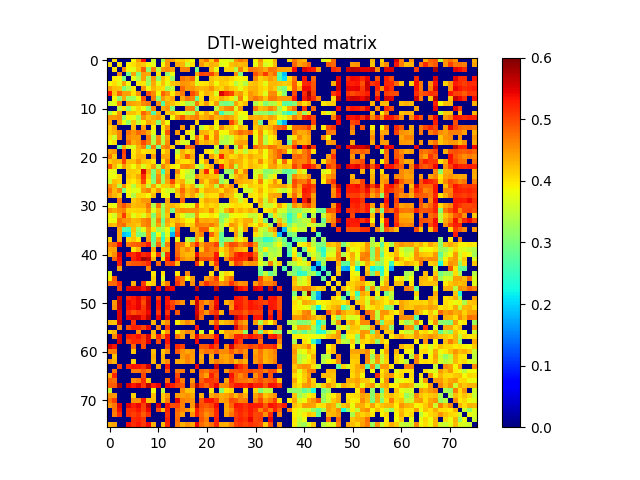

Values plotted in this chart, from the file beside it:
0.000000000000000000e+00, 4.034573657335920882e-01, 0.000000000000000000e+00, 0.000000000000000000e+00, 0.000000000000000000e+00, 3.879361307326085195e-01, 4.459101094571006896e-01, 5.347372629079818473e-01, 0.000000000000000000e+00, 3.607936288610905096e-01, 0.000000000000000000e+00, 3.305397906091123161e-01, 4.482497675457675079e-01, 4.424063563346862793e-01, 4.137729005614433908e-01, 4.168988298371049117e-01, 4.011246763841160856e-01, 3.845625630190859789e-01, 0.000000000000000000e+00, 4.393488307353586864e-01, 4.709242827084461069e-01, 4.138790308553159103e-01, 4.905924012024596159e-01, 3.803729908540097737e-01
4.034573657335920882e-01, 0.000000000000000000e+00, 4.022705595750827867e-01, 0.000000000000000000e+00, 3.915372881321734222e-01, 4.051544093225865062e-01, 4.260728660376293941e-01, 4.186016066788056933e-01, 3.883325778678777818e-01, 3.731815768110817166e-01, 0.000000000000000000e+00, 3.855728700379181806e-01, 4.456495835887063217e-01, 0.000000000000000000e+00, 4.396082385103681212e-01, 4.295127076414511080e-01, 3.599364434504607746e-01, 4.037890478054563248e-01, 0.000000000000000000e+00, 4.482001672632152101e-01, 4.169630138507354200e-01, 4.314642024413458121e-01, 4.287149002470191927e-01, 3.730705909207622795e-01
0.000000000000000000e+00, 4.022705595750827867e-01, 0.000000000000000000e+00, 4.555389473241823750e-01, 3.873177452607314830e-01, 3.727185072754313766e-01, 4.206251739889906860e-01, 4.836023345439782739e-01, 3.120488668894004780e-01, 4.642164059162445233e-01, 3.467943716364630946e-01, 4.462476125662088178e-01, 4.563312284745764114e-01, 4.442651854477520090e-01, 0.000000000000000000e+00, 4.629037442497390131e-01, 4.634850439239476816e-01, 0.000000000000000000e+00, 2.947284828426963155e-01, 0.000000000000000000e+00, 0.000000000000000000e+00, 4.267154193174568788e-01, 3.769217329800048089e-01, 0.000000000000000000e+00
0.000000000000000000e+00, 0.000000000000000000e+00, 4.555389473241823750e-01, 0.000000000000000000e+00, 2.934617990142031063e-01, 4.414812972105373046e-01, 3.014737054242285774e-01, 4.443600388837509740e-01, 4.359446407661782819e-01, 0.000000000000000000e+00, 3.992342334521701841e-01, 0.000000000000000000e+00, 3.153396145965334796e-01, 3.774284424911226177e-01, 0.000000000000000000e+00, 0.000000000000000000e+00, 0.000000000000000000e+00, 0.000000000000000000e+00, 4.344774231725759273e-01, 5.056895017623901367e-01, 4.951278862547279225e-01, 5.023627634239887785e-01, 4.485621342686070823e-01, 0.000000000000000000e+00
0.000000000000000000e+00, 3.915372881321734222e-01, 3.873177452607314830e-01, 2.934617990142031063e-01, 0.000000000000000000e+00, 3.784192955685813931e-01, 3.360700630981118264e-01, 4.430516335327215893e-01, 3.257783794336590044e-01, 4.485007667914681084e-01, 3.136524154898672756e-01, 4.237573967618464832e-01, 3.903727601765699107e-01, 3.195944845096242992e-01, 0.000000000000000000e+00, 4.729917997320614020e-01, 4.582686044475127174e-01, 4.825611648523254193e-01, 3.651032426371151884e-01, 0.000000000000000000e+00, 0.000000000000000000e+00, 4.219511614831161217e-01, 4.122411629820441070e-01, 4.153719530907357127e-01
3.879361307326085195e-01, 4.051544093225865062e-01, 3.727185072754313766e-01, 4.414812972105373046e-01, 3.784192955685813931e-01, 0.000000000000000000e+00, 3.961826089343665758e-01, 4.005282158300668138e-01, 3.237526803776079043e-01, 4.390350514175164198e-01, 3.745477857039279934e-01, 4.222243779582032230e-01, 3.762395429292940130e-01, 4.196982652587679108e-01, 4.271849518752506847e-01, 4.522266716529029784e-01, 4.464918935494210928e-01, 4.346453343026924210e-01, 3.699869094780102174e-01, 3.978453392454032733e-01, 4.008291325424044871e-01, 4.224190879765674089e-01, 3.834477080870026255e-01, 4.155168735724653062e-01
4.459101094571006896e-01, 4.260728660376293941e-01, 4.206251739889906860e-01, 3.014737054242285774e-01, 3.360700630981118264e-01, 3.961826089343665758e-01, 0.000000000000000000e+00, 4.514532125610790092e-01, 3.811063039541954245e-01, 4.301471989657130179e-01, 4.088852590136595744e-01, 4.045965502927911794e-01, 3.258536535320679106e-01, 3.508306704171776924e-01, 0.000000000000000000e+00, 4.781662506015620928e-01, 4.461912474043224219e-01, 4.522103999585542766e-01, 4.346160644341576784e-01, 4.287094059821098813e-01, 4.328650831187375037e-01, 4.526041159464965213e-01, 4.214603516300476915e-01, 4.098888053383937247e-01
5.347372629079818473e-01, 4.186016066788056933e-01, 4.836023345439782739e-01, 4.443600388837509740e-01, 4.430516335327215893e-01, 4.005282158300668138e-01, 4.514532125610790092e-01, 0.000000000000000000e+00, 4.923572633694611178e-01, 4.585903392247939192e-01, 3.835696370792929799e-01, 4.823314367213266118e-01, 4.540311457462937184e-01, 3.929722301020138753e-01, 4.441946689939048065e-01, 4.666147682623802972e-01, 0.000000000000000000e+00, 4.980438946080444906e-01, 4.649746495467316221e-01, 3.997388911277058865e-01, 4.297808397604456210e-01, 4.235941084545074009e-01, 3.665315080697416072e-01, 5.527699653048553374e-01
0.000000000000000000e+00, 3.883325778678777818e-01, 3.120488668894004780e-01, 4.359446407661782819e-01, 3.257783794336590044e-01, 3.237526803776079043e-01, 3.811063039541954245e-01, 4.923572633694611178e-01, 0.000000000000000000e+00, 4.682218584631179237e-01, 3.082039713647385937e-01, 4.460165684224596805e-01, 4.217827682541446799e-01, 4.393286497825423242e-01, 0.000000000000000000e+00, 4.374417854771163738e-01, 4.677328995298212777e-01, 4.618750216637940165e-01, 2.858183474063434870e-01, 4.037328353878416043e-01, 0.000000000000000000e+00, 4.159272769393480007e-01, 4.066186461226727888e-01, 4.379966456622308990e-01
3.607936288610905096e-01, 3.731815768110817166e-01, 4.642164059162445233e-01, 0.000000000000000000e+00, 4.485007667914681084e-01, 4.390350514175164198e-01, 4.301471989657130179e-01, 4.585903392247939192e-01, 4.682218584631179237e-01, 0.000000000000000000e+00, 4.577735100578111949e-01, 2.675408935747918826e-01, 4.362770218903159747e-01, 4.237754739005111793e-01, 3.980075651906770928e-01, 3.748473499260994157e-01, 3.347719567015517983e-01, 3.420608600350150130e-01, 4.675026382305206840e-01, 4.089522524606993836e-01, 4.471258540712647056e-01, 3.970643968770065091e-01, 4.462075787157773754e-01, 3.044098882408051154e-01
0.000000000000000000e+00, 0.000000000000000000e+00, 3.467943716364630946e-01, 3.992342334521701841e-01, 3.136524154898672756e-01, 3.745477857039279934e-01, 4.088852590136595744e-01, 3.835696370792929799e-01, 3.082039713647385937e-01, 4.577735100578111949e-01, 0.000000000000000000e+00, 4.348757380925076244e-01, 4.496449444960490260e-01, 3.071134726829820027e-01, 0.000000000000000000e+00, 0.000000000000000000e+00, 4.592993349608265885e-01, 4.648383236260043017e-01, 2.970570285358278273e-01, 0.000000000000000000e+00, 0.000000000000000000e+00, 0.000000000000000000e+00, 3.466989590748705274e-01, 4.335145990653627157e-01
3.305397906091123161e-01, 3.855728700379181806e-01, 4.462476125662088178e-01, 0.000000000000000000e+00, 4.237573967618464832e-01, 4.222243779582032230e-01, 4.045965502927911794e-01, 4.823314367213266118e-01, 4.460165684224596805e-01, 2.675408935747918826e-01, 4.348757380925076244e-01, 0.000000000000000000e+00, 4.162292452363091089e-01, 4.346847270484475723e-01, 4.018903146363553835e-01, 3.795714902579527261e-01, 3.460995462527177158e-01, 3.437427967773789006e-01, 4.534126940203561107e-01, 3.993980011993000789e-01, 4.404318463474418133e-01, 3.994061762220091905e-01, 4.602717932834510806e-01, 2.546670378409920943e-01
4.482497675457675079e-01, 4.456495835887063217e-01, 4.563312284745764114e-01, 3.153396145965334796e-01, 3.903727601765699107e-01, 3.762395429292940130e-01, 3.258536535320679106e-01, 4.540311457462937184e-01, 4.217827682541446799e-01, 4.362770218903159747e-01, 4.496449444960490260e-01, 4.162292452363091089e-01, 0.000000000000000000e+00, 3.843546043537311996e-01, 4.544252995265556927e-01, 4.900220356557016821e-01, 4.451924754841194987e-01, 4.554206564599179163e-01, 4.679445563557724230e-01, 4.292960700804416829e-01, 4.394164392848187162e-01, 4.599713447267814725e-01, 4.286491401613168883e-01, 4.346083744119683123e-01
4.424063563346862793e-01, 0.000000000000000000e+00, 4.442651854477520090e-01, 3.774284424911226177e-01, 3.195944845096242992e-01, 4.196982652587679108e-01, 3.508306704171776924e-01, 3.929722301020138753e-01, 4.393286497825423242e-01, 4.237754739005111793e-01, 3.071134726829820027e-01, 4.346847270484475723e-01, 3.843546043537311996e-01, 0.000000000000000000e+00, 0.000000000000000000e+00, 0.000000000000000000e+00, 0.000000000000000000e+00, 0.000000000000000000e+00, 4.132790884557374089e-01, 0.000000000000000000e+00, 0.000000000000000000e+00, 0.000000000000000000e+00, 3.971999094830624966e-01, 0.000000000000000000e+00
4.137729005614433908e-01, 4.396082385103681212e-01, 0.000000000000000000e+00, 0.000000000000000000e+00, 0.000000000000000000e+00, 4.271849518752506847e-01, 0.000000000000000000e+00, 4.441946689939048065e-01, 0.000000000000000000e+00, 3.980075651906770928e-01, 0.000000000000000000e+00, 4.018903146363553835e-01, 4.544252995265556927e-01, 0.000000000000000000e+00, 0.000000000000000000e+00, 4.474754211767988932e-01, 0.000000000000000000e+00, 4.156581790235568952e-01, 0.000000000000000000e+00, 3.468609984395475965e-01, 3.909211661435468832e-01, 4.210946577281520775e-01, 3.836129526357435759e-01, 4.573186004233538160e-01
4.168988298371049117e-01, 4.295127076414511080e-01, 4.629037442497390131e-01, 0.000000000000000000e+00, 4.729917997320614020e-01, 4.522266716529029784e-01, 4.781662506015620928e-01, 4.666147682623802972e-01, 4.374417854771163738e-01, 3.748473499260994157e-01, 0.000000000000000000e+00, 3.795714902579527261e-01, 4.900220356557016821e-01, 0.000000000000000000e+00, 4.474754211767988932e-01, 0.000000000000000000e+00, 4.050928759533454770e-01, 3.694504305620502915e-01, 0.000000000000000000e+00, 4.337638812052700965e-01, 4.292399193022621851e-01, 4.009207923204944901e-01, 4.566705214505625277e-01, 3.859196539909302004e-01
4.011246763841160856e-01, 3.599364434504607746e-01, 4.634850439239476816e-01, 0.000000000000000000e+00, 4.582686044475127174e-01, 4.464918935494210928e-01, 4.461912474043224219e-01, 0.000000000000000000e+00, 4.677328995298212777e-01, 3.347719567015517983e-01, 4.592993349608265885e-01, 3.460995462527177158e-01, 4.451924754841194987e-01, 0.000000000000000000e+00, 0.000000000000000000e+00, 4.050928759533454770e-01, 0.000000000000000000e+00, 3.653871860973080810e-01, 4.746663433665134213e-01, 4.047382730586087107e-01, 4.893556176888184117e-01, 3.995101179923377099e-01, 4.619440369081936892e-01, 3.623016615416421171e-01
3.845625630190859789e-01, 4.037890478054563248e-01, 0.000000000000000000e+00, 0.000000000000000000e+00, 4.825611648523254193e-01, 4.346453343026924210e-01, 4.522103999585542766e-01, 4.980438946080444906e-01, 4.618750216637940165e-01, 3.420608600350150130e-01, 4.648383236260043017e-01, 3.437427967773789006e-01, 4.554206564599179163e-01, 0.000000000000000000e+00, 4.156581790235568952e-01, 3.694504305620502915e-01, 3.653871860973080810e-01, 0.000000000000000000e+00, 4.775016319658774155e-01, 4.231632852870155226e-01, 4.375523361363468089e-01, 4.185217577139336842e-01, 4.466618466527336184e-01, 3.390116595613831274e-01
0.000000000000000000e+00, 0.000000000000000000e+00, 2.947284828426963155e-01, 4.344774231725759273e-01, 3.651032426371151884e-01, 3.699869094780102174e-01, 4.346160644341576784e-01, 4.649746495467316221e-01, 2.858183474063434870e-01, 4.675026382305206840e-01, 2.970570285358278273e-01, 4.534126940203561107e-01, 4.679445563557724230e-01, 4.132790884557374089e-01, 0.000000000000000000e+00, 0.000000000000000000e+00, 4.746663433665134213e-01, 4.775016319658774155e-01, 0.000000000000000000e+00, 0.000000000000000000e+00, 0.000000000000000000e+00, 0.000000000000000000e+00, 3.696563188204590733e-01, 0.000000000000000000e+00
4.393488307353586864e-01, 4.482001672632152101e-01, 0.000000000000000000e+00, 5.056895017623901367e-01, 0.000000000000000000e+00, 3.978453392454032733e-01, 4.287094059821098813e-01, 3.997388911277058865e-01, 4.037328353878416043e-01, 4.089522524606993836e-01, 0.000000000000000000e+00, 3.993980011993000789e-01, 4.292960700804416829e-01, 0.000000000000000000e+00, 3.468609984395475965e-01, 4.337638812052700965e-01, 4.047382730586087107e-01, 4.231632852870155226e-01, 0.000000000000000000e+00, 0.000000000000000000e+00, 4.036524693905625960e-01, 3.913235005554345225e-01, 3.305353537430500976e-01, 4.285533044823586768e-01
4.709242827084461069e-01, 4.169630138507354200e-01, 0.000000000000000000e+00, 4.951278862547279225e-01, 0.000000000000000000e+00, 4.008291325424044871e-01, 4.328650831187375037e-01, 4.297808397604456210e-01, 0.000000000000000000e+00, 4.471258540712647056e-01, 0.000000000000000000e+00, 4.404318463474418133e-01, 4.394164392848187162e-01, 0.000000000000000000e+00, 3.909211661435468832e-01, 4.292399193022621851e-01, 4.893556176888184117e-01, 4.375523361363468089e-01, 0.000000000000000000e+00, 4.036524693905625960e-01, 0.000000000000000000e+00, 4.469468689396718930e-01, 4.085755386221632812e-01, 5.215322574308485226e-01
4.138790308553159103e-01, 4.314642024413458121e-01, 4.267154193174568788e-01, 5.023627634239887785e-01, 4.219511614831161217e-01, 4.224190879765674089e-01, 4.526041159464965213e-01, 4.235941084545074009e-01, 4.159272769393480007e-01, 3.970643968770065091e-01, 0.000000000000000000e+00, 3.994061762220091905e-01, 4.599713447267814725e-01, 0.000000000000000000e+00, 4.210946577281520775e-01, 4.009207923204944901e-01, 3.995101179923377099e-01, 4.185217577139336842e-01, 0.000000000000000000e+00, 3.913235005554345225e-01, 4.469468689396718930e-01, 0.000000000000000000e+00, 4.320358141418415010e-01, 4.008679539845746986e-01
4.905924012024596159e-01, 4.287149002470191927e-01, 3.769217329800048089e-01, 4.485621342686070823e-01, 4.122411629820441070e-01, 3.834477080870026255e-01, 4.214603516300476915e-01, 3.665315080697416072e-01, 4.066186461226727888e-01, 4.462075787157773754e-01, 3.466989590748705274e-01, 4.602717932834510806e-01, 4.286491401613168883e-01, 3.971999094830624966e-01, 3.836129526357435759e-01, 4.566705214505625277e-01, 4.619440369081936892e-01, 4.466618466527336184e-01, 3.696563188204590733e-01, 3.305353537430500976e-01, 4.085755386221632812e-01, 4.320358141418415010e-01, 0.000000000000000000e+00, 5.237860821156697932e-01
3.803729908540097737e-01, 3.730705909207622795e-01, 0.000000000000000000e+00, 0.000000000000000000e+00, 4.153719530907357127e-01, 4.155168735724653062e-01, 4.098888053383937247e-01, 5.527699653048553374e-01, 4.379966456622308990e-01, 3.044098882408051154e-01, 4.335145990653627157e-01, 2.546670378409920943e-01, 4.346083744119683123e-01, 0.000000000000000000e+00, 4.573186004233538160e-01, 3.859196539909302004e-01, 3.623016615416421171e-01, 3.390116595613831274e-01, 0.000000000000000000e+00, 4.285533044823586768e-01, 5.215322574308485226e-01, 4.008679539845746986e-01, 5.237860821156697932e-01, 0.000000000000000000e+00
3.785028676904031997e-01, 3.830181517829703841e-01, 4.079141001899012076e-01, 0.000000000000000000e+00, 4.235142057311523933e-01, 4.110046038004588898e-01, 4.377211086348224978e-01, 5.157178511099750340e-01, 4.176766549157635011e-01, 2.928531426281997252e-01, 4.572861660023587738e-01, 3.207689698256929178e-01, 4.507857515010845750e-01, 0.000000000000000000e+00, 4.193212476215297246e-01, 3.874623601604502143e-01, 3.393682592271263232e-01, 3.381970201197886938e-01, 4.505042193459152799e-01, 4.250839385142091142e-01, 4.314622946581558871e-01, 4.221281766091973253e-01, 4.236100658931419849e-01, 3.229214725752203030e-01
3.546978179323562741e-01, 4.234495772676308833e-01, 4.102005592512285026e-01, 0.000000000000000000e+00, 4.081720430329437987e-01, 3.959157284418851064e-01, 4.193529475005903229e-01, 5.010819187972009869e-01, 3.961970363878354884e-01, 3.083762528712499229e-01, 4.643302696740477242e-01, 3.231396520460825816e-01, 4.401900951000128903e-01, 5.008748824538520328e-01, 4.179730629720266877e-01, 4.333450894216487881e-01, 3.574794852623993102e-01, 3.667285004364225776e-01, 0.000000000000000000e+00, 4.457309066670864239e-01, 4.072241619302188753e-01, 4.499894922139304199e-01, 4.598142140532814892e-01, 3.173364839099951928e-01
4.509080874998659949e-01, 4.320933363748161726e-01, 3.400943772797968001e-01, 4.546803971384142939e-01, 3.941831669417680262e-01, 3.402630588000480905e-01, 4.060080218248792727e-01, 4.323125921278939132e-01, 3.518280404956590779e-01, 4.429461215683196951e-01, 3.674654709956268750e-01, 4.147659543996263243e-01, 4.131396189363675253e-01, 4.432369644524644103e-01, 3.849021176104577835e-01, 4.537165546276951122e-01, 4.124115798272223743e-01, 4.325114421654335239e-01, 3.385957131554718225e-01, 3.613126601811030847e-01, 4.139629695686309896e-01, 4.313476553466447094e-01, 3.444040367447657736e-01, 4.652222868540881184e-01
4.731521782083883965e-01, 4.267200970830158924e-01, 4.627597392772260232e-01, 2.982603549824803246e-01, 3.887997371972947147e-01, 3.714759817659966101e-01, 3.738550512840975726e-01, 4.469265412516054137e-01, 4.617341737195289064e-01, 4.056535049366308820e-01, 4.491928322125143258e-01, 3.861428827142129871e-01, 3.655617900337436166e-01, 3.578474076307159857e-01, 4.274254781502340172e-01, 4.785519333190654256e-01, 4.275215909331305242e-01, 4.430370149466277829e-01, 4.689280495686810046e-01, 4.026037568663938249e-01, 4.362768271544115728e-01, 4.301447413258828179e-01, 4.277744937457578778e-01, 4.053666328751132086e-01
4.531937646264854735e-01, 4.310520763307478243e-01, 4.113234959160366189e-01, 0.000000000000000000e+00, 3.923295275705718788e-01, 3.381304809264774058e-01, 4.086105165346997081e-01, 4.051785194391495093e-01, 3.849067982278479017e-01, 4.277092591661357246e-01, 0.000000000000000000e+00, 3.888596432946703207e-01, 3.792901910364308016e-01, 0.000000000000000000e+00, 4.115550913956220747e-01, 4.604787067497508879e-01, 4.158278057332109867e-01, 4.424807005699715745e-01, 4.064105070698829092e-01, 3.488733494952733216e-01, 4.119569654134715986e-01, 4.012967599301430210e-01, 4.026347563746002778e-01, 4.607168409158429179e-01
0.000000000000000000e+00, 0.000000000000000000e+00, 4.757299912714266221e-01, 0.000000000000000000e+00, 0.000000000000000000e+00, 4.189643674952707175e-01, 4.306736429362295060e-01, 4.479218608737404739e-01, 4.497820539382753058e-01, 0.000000000000000000e+00, 0.000000000000000000e+00, 0.000000000000000000e+00, 4.392951343024333877e-01, 0.000000000000000000e+00, 0.000000000000000000e+00, 4.806250101185335910e-01, 0.000000000000000000e+00, 0.000000000000000000e+00, 0.000000000000000000e+00, 4.069353466529628260e-01, 4.383044694732349256e-01, 4.279636549681893887e-01, 4.309379988975782227e-01, 0.000000000000000000e+00
3.901001110154891927e-01, 3.773947986172819236e-01, 4.672956208660951072e-01, 4.926397800445557196e-01, 4.581988875975350206e-01, 4.259110407871519732e-01, 4.334884652685351836e-01, 4.349412795935835852e-01, 4.711336933577006114e-01, 3.359364419689829240e-01, 4.708197588544091872e-01, 3.324562625562255125e-01, 4.297034520437568728e-01, 4.300953502273939799e-01, 4.186271260803943739e-01, 3.920922946469543868e-01, 3.744529233149286873e-01, 3.742567782436744261e-01, 4.767565849858553251e-01, 3.962509443645906848e-01, 4.198326173798834771e-01, 4.058599824447773896e-01, 4.159471239646599927e-01, 3.618078170170035968e-01
4.532043188251332899e-01, 4.405635786582310920e-01, 4.537672376004123209e-01, 4.620300695688563941e-01, 4.110399588362418921e-01, 4.099697296200260910e-01, 4.137243517614683785e-01, 4.137337712338333140e-01, 4.540203658123765917e-01, 3.682566057713420049e-01, 4.258345764725212090e-01, 3.140019447980663125e-01, 4.338565079847144235e-01, 3.016049280400507904e-01, 4.428275854904432096e-01, 4.562913837081720159e-01, 4.511545128663810855e-01, 4.513749066949244160e-01, 4.525547623341996117e-01, 4.292787478863611117e-01, 4.211310168973709800e-01, 4.552480950593575937e-01, 4.095042892205519869e-01, 3.603269579314861137e-01
3.867225588238836775e-01, 3.636857479176793806e-01, 4.370593682439146144e-01, 5.088569946634792229e-01, 4.249502079639099206e-01, 3.742678881350546272e-01, 4.009767655212778115e-01, 3.698098992320841272e-01, 4.206209506135519804e-01, 3.023967792939660226e-01, 4.348343614561616111e-01, 3.188500179329616935e-01, 4.202702967658281108e-01, 0.000000000000000000e+00, 4.172484449086433789e-01, 3.790021577718151180e-01, 3.418158573109826848e-01, 3.364508718899060224e-01, 4.458841672416511970e-01, 3.826328428180799102e-01, 3.832359317931797182e-01, 4.017427866746615117e-01, 3.857534468197357236e-01, 3.085676164338493899e-01
3.828123588604863126e-01, 3.814075698369189249e-01, 4.713979685068643843e-01, 4.544661695727570949e-01, 4.469377522058128882e-01, 4.271377901091648055e-01, 4.332875473262619015e-01, 4.559127843473930741e-01, 4.696804107487120850e-01, 3.335577556558094736e-01, 4.626477822951172159e-01, 2.895252168521377789e-01, 4.437787858309920064e-01, 4.166915854038368838e-01, 4.335086784150906092e-01, 4.142048338469799806e-01, 3.897114353058124259e-01, 3.913157731822264895e-01, 4.746464413184984243e-01, 4.358354206452862978e-01, 4.402815876583949239e-01, 4.312481334404605904e-01, 4.392647609688319910e-01, 3.125960327933833827e-01
4.333836941432244183e-01, 4.262533103347732055e-01, 4.678906901074859070e-01, 4.766543907341048159e-01, 4.332372423564342934e-01, 4.269092661415572199e-01, 4.175207573416345186e-01, 4.548186643064742740e-01, 4.686652264521405931e-01, 3.417298226548193818e-01, 4.411221447187708145e-01, 3.123889255508857099e-01, 4.305966068224312271e-01, 4.035370682924593888e-01, 4.683027966085758220e-01, 4.454171592023665194e-01, 4.063342192747211867e-01, 4.164147547666324223e-01, 4.686847307999252865e-01, 4.612851519290626090e-01, 4.560062566060059108e-01, 4.681157212775143850e-01, 4.432208890356971742e-01, 3.418667945019137067e-01
0.000000000000000000e+00, 0.000000000000000000e+00, 4.419787742151558008e-01, 2.740460513063123216e-01, 2.602682270779427265e-01, 4.236219732230804835e-01, 3.257352708977515054e-01, 3.727857233474888843e-01, 4.489457349217209070e-01, 4.002784189429375861e-01, 3.278013918014858197e-01, 3.410855254463444064e-01, 3.821367951715903821e-01, 2.441763349381042003e-01, 4.820479613278567110e-01, 0.000000000000000000e+00, 0.000000000000000000e+00, 4.346386889393993869e-01, 4.367322485156279743e-01, 4.855135525657574003e-01, 4.860331284662973150e-01, 3.754104725455552072e-01, 4.130309076814718261e-01, 3.443631150710851907e-01
0.000000000000000000e+00, 0.000000000000000000e+00, 4.399671234673199205e-01, 1.892570993990211892e-01, 2.081342445801807883e-01, 4.137065849652669103e-01, 2.961123457425315908e-01, 3.091798756419993910e-01, 4.457098385829794118e-01, 2.763009946370783010e-01, 3.844865539017364164e-01, 2.750450667523631765e-01, 3.724975636867842166e-01, 1.787012785725392017e-01, 4.989516437053679865e-01, 0.000000000000000000e+00, 0.000000000000000000e+00, 0.000000000000000000e+00, 4.411437147088643207e-01, 4.623443631269942844e-01, 0.000000000000000000e+00, 4.821946529160376915e-01, 4.271281616530159808e-01, 2.839472470196399145e-01
4.070278523732290821e-01, 0.000000000000000000e+00, 4.382047355175017755e-01, 0.000000000000000000e+00, 4.082760768550526831e-01, 4.212303220108182256e-01, 3.957200502710551127e-01, 0.000000000000000000e+00, 4.481126001957230764e-01, 2.769027392548795152e-01, 4.384911538092202132e-01, 2.414188516512275895e-01, 4.096139509606921969e-01, 0.000000000000000000e+00, 3.837945082666299745e-01, 0.000000000000000000e+00, 3.481825012110876250e-01, 2.957594701613324162e-01, 4.408128078165747255e-01, 3.726637242793596760e-01, 0.000000000000000000e+00, 3.986013735552724757e-01, 4.201345633699035131e-01, 2.785560164101857916e-01
4.707064126428954220e-01, 4.794312407782720942e-01, 5.390442641354642461e-01, 0.000000000000000000e+00, 4.695917312354161988e-01, 4.833153067882752785e-01, 4.852224299156123188e-01, 4.979023538218403933e-01, 5.286657048346047327e-01, 3.036602680864253778e-01, 4.796262091637905067e-01, 2.813529421908945727e-01, 4.665672996010093998e-01, 0.000000000000000000e+00, 4.737807409338448128e-01, 4.647972309848205086e-01, 4.033815981842355236e-01, 4.632217716649406070e-01, 5.188070862248624904e-01, 4.446100114164425743e-01, 4.755208210068894159e-01, 4.755293340198614160e-01, 5.022839018439281267e-01, 3.004768246158108780e-01
4.404830743749160171e-01, 4.406689865988442922e-01, 0.000000000000000000e+00, 0.000000000000000000e+00, 0.000000000000000000e+00, 3.992459170740809138e-01, 4.305969014136120099e-01, 0.000000000000000000e+00, 0.000000000000000000e+00, 4.361386570177913091e-01, 0.000000000000000000e+00, 4.333285032774060186e-01, 4.354317589516519815e-01, 0.000000000000000000e+00, 4.740559869707385854e-01, 4.343957217836075246e-01, 4.582596225340492824e-01, 4.292278773363771838e-01, 0.000000000000000000e+00, 4.152635851297015734e-01, 4.806023337503803061e-01, 4.629385453339823209e-01, 4.680376473898051892e-01, 4.042881503875804805e-01
4.288964980668040217e-01, 4.566587966404446752e-01, 5.518601614929989907e-01, 0.000000000000000000e+00, 5.308438484468176455e-01, 5.197282673982088763e-01, 5.410425837022252438e-01, 5.196663908853919045e-01, 5.316520838406847416e-01, 4.031559179725324737e-01, 5.101776649767734151e-01, 3.205014829550134059e-01, 5.176407699781808702e-01, 0.000000000000000000e+00, 4.814021952088514134e-01, 4.372428603436643857e-01, 4.279712565756402243e-01, 4.281263225155783059e-01, 5.368822166496859394e-01, 4.685241203866585824e-01, 4.655129695582267968e-01, 4.625418185979682240e-01, 5.300648887098617923e-01, 3.678110189700413146e-01
0.000000000000000000e+00, 4.828529150369412215e-01, 5.373440826967205153e-01, 0.000000000000000000e+00, 0.000000000000000000e+00, 5.229478863917152998e-01, 5.407595969567523531e-01, 5.799621343612670898e-01, 5.630603734276738992e-01, 4.322270402868335082e-01, 0.000000000000000000e+00, 4.019873090162611184e-01, 5.336353792861454615e-01, 0.000000000000000000e+00, 5.091432671159240586e-01, 4.553746118731247794e-01, 4.389242184960789883e-01, 4.438023185771192147e-01, 6.085330411387482874e-01, 4.933083098938210731e-01, 4.966198947000720065e-01, 4.934458908043127257e-01, 5.354467566978381443e-01, 0.000000000000000000e+00
0.000000000000000000e+00, 0.000000000000000000e+00, 5.266002399691475100e-01, 0.000000000000000000e+00, 4.797427860445698800e-01, 4.904057716018225266e-01, 4.945019745844276837e-01, 4.994292602099846823e-01, 5.201422330821511286e-01, 0.000000000000000000e+00, 4.783218744202253903e-01, 0.000000000000000000e+00, 4.957490125780079082e-01, 5.050767197938738073e-01, 4.277711456765850850e-01, 0.000000000000000000e+00, 0.000000000000000000e+00, 0.000000000000000000e+00, 5.136765283020533479e-01, 4.063289942427227852e-01, 0.000000000000000000e+00, 4.235123182069989167e-01, 5.095714255238809054e-01, 0.000000000000000000e+00
0.000000000000000000e+00, 0.000000000000000000e+00, 4.450053272916901781e-01, 0.000000000000000000e+00, 0.000000000000000000e+00, 0.000000000000000000e+00, 0.000000000000000000e+00, 0.000000000000000000e+00, 4.608419320940623232e-01, 0.000000000000000000e+00, 0.000000000000000000e+00, 0.000000000000000000e+00, 0.000000000000000000e+00, 0.000000000000000000e+00, 0.000000000000000000e+00, 0.000000000000000000e+00, 0.000000000000000000e+00, 0.000000000000000000e+00, 0.000000000000000000e+00, 0.000000000000000000e+00, 0.000000000000000000e+00, 0.000000000000000000e+00, 4.566619455832894858e-01, 0.000000000000000000e+00
3.696451734166755210e-01, 0.000000000000000000e+00, 0.000000000000000000e+00, 0.000000000000000000e+00, 0.000000000000000000e+00, 0.000000000000000000e+00, 0.000000000000000000e+00, 0.000000000000000000e+00, 0.000000000000000000e+00, 3.962163005970609220e-01, 0.000000000000000000e+00, 3.992680633999550199e-01, 0.000000000000000000e+00, 0.000000000000000000e+00, 3.946955016825636764e-01, 0.000000000000000000e+00, 4.565777062658011864e-01, 0.000000000000000000e+00, 0.000000000000000000e+00, 0.000000000000000000e+00, 0.000000000000000000e+00, 4.023934985518570762e-01, 0.000000000000000000e+00, 3.681800721077939098e-01
3.891382240554708272e-01, 4.891759217741035726e-01, 0.000000000000000000e+00, 0.000000000000000000e+00, 0.000000000000000000e+00, 0.000000000000000000e+00, 0.000000000000000000e+00, 0.000000000000000000e+00, 0.000000000000000000e+00, 4.112747013568878174e-01, 0.000000000000000000e+00, 3.692939724908305132e-01, 0.000000000000000000e+00, 0.000000000000000000e+00, 4.943864437399614897e-01, 4.711537020387683850e-01, 3.868764547455793013e-01, 4.427190654800514102e-01, 0.000000000000000000e+00, 0.000000000000000000e+00, 4.433025218301002157e-01, 4.644671115577381215e-01, 5.069665304651609361e-01, 3.801899394146129874e-01
4.777398434717087805e-01, 4.785456796252475220e-01, 5.201678851101343426e-01, 0.000000000000000000e+00, 0.000000000000000000e+00, 4.319541197001471877e-01, 0.000000000000000000e+00, 5.104208389479111263e-01, 4.041350586501989972e-01, 4.172906529522394936e-01, 0.000000000000000000e+00, 4.188499621311780885e-01, 4.659230179568386032e-01, 0.000000000000000000e+00, 5.128725481801184038e-01, 4.631301821745653080e-01, 0.000000000000000000e+00, 4.538745166989340274e-01, 0.000000000000000000e+00, 4.680144426530095103e-01, 5.146503480324459145e-01, 4.867941896846066929e-01, 4.834665107718025268e-01, 4.508394893395750724e-01
0.000000000000000000e+00, 0.000000000000000000e+00, 5.057757993459840451e-01, 0.000000000000000000e+00, 5.490018995749719188e-01, 5.577876255935130256e-01, 5.573467635783425633e-01, 5.360094885410197074e-01, 5.682284659198543197e-01, 0.000000000000000000e+00, 5.412153056707090792e-01, 0.000000000000000000e+00, 5.568848267673347507e-01, 5.394268128123089756e-01, 0.000000000000000000e+00, 0.000000000000000000e+00, 0.000000000000000000e+00, 0.000000000000000000e+00, 5.681844435957642547e-01, 0.000000000000000000e+00, 0.000000000000000000e+00, 0.000000000000000000e+00, 5.674223280845409612e-01, 0.000000000000000000e+00
0.000000000000000000e+00, 0.000000000000000000e+00, 0.000000000000000000e+00, 0.000000000000000000e+00, 0.000000000000000000e+00, 0.000000000000000000e+00, 0.000000000000000000e+00, 0.000000000000000000e+00, 0.000000000000000000e+00, 0.000000000000000000e+00, 0.000000000000000000e+00, 0.000000000000000000e+00, 0.000000000000000000e+00, 0.000000000000000000e+00, 0.000000000000000000e+00, 0.000000000000000000e+00, 0.000000000000000000e+00, 0.000000000000000000e+00, 0.000000000000000000e+00, 0.000000000000000000e+00, 0.000000000000000000e+00, 0.000000000000000000e+00, 0.000000000000000000e+00, 0.000000000000000000e+00
0.000000000000000000e+00, 0.000000000000000000e+00, 5.592794783110911494e-01, 0.000000000000000000e+00, 5.195934455151344222e-01, 5.323624444910293185e-01, 5.463711323893577498e-01, 5.151456020464405539e-01, 5.498594737598675453e-01, 0.000000000000000000e+00, 5.078190972169669415e-01, 0.000000000000000000e+00, 5.389499089846636615e-01, 0.000000000000000000e+00, 0.000000000000000000e+00, 0.000000000000000000e+00, 0.000000000000000000e+00, 0.000000000000000000e+00, 5.412126491180664356e-01, 0.000000000000000000e+00, 0.000000000000000000e+00, 0.000000000000000000e+00, 5.509395078897658671e-01, 0.000000000000000000e+00
0.000000000000000000e+00, 4.465895466415901738e-01, 5.714665058840742162e-01, 0.000000000000000000e+00, 5.411683445158579353e-01, 5.271715453056248224e-01, 5.423860993035708455e-01, 4.962615169384145819e-01, 5.595544930197891009e-01, 0.000000000000000000e+00, 5.363820649258999040e-01, 0.000000000000000000e+00, 5.329670492979874385e-01, 5.007720771163148843e-01, 4.717454293164073942e-01, 4.506839441802740764e-01, 0.000000000000000000e+00, 4.366042095800486966e-01, 5.600438012951604039e-01, 4.761621405740670276e-01, 4.492421744907569847e-01, 4.740695732305031940e-01, 5.383427505167825977e-01, 0.000000000000000000e+00
0.000000000000000000e+00, 4.534585087232915201e-01, 5.667143754039198900e-01, 0.000000000000000000e+00, 5.375048498227745775e-01, 5.343080661216331739e-01, 5.448861150906257889e-01, 5.093658476898916820e-01, 5.548364144931668962e-01, 0.000000000000000000e+00, 5.301641227078980334e-01, 0.000000000000000000e+00, 5.402849799404043640e-01, 5.115055831650384688e-01, 0.000000000000000000e+00, 0.000000000000000000e+00, 0.000000000000000000e+00, 0.000000000000000000e+00, 5.581200831123365180e-01, 4.720814030637466852e-01, 0.000000000000000000e+00, 4.818578129920568220e-01, 5.469818457357121799e-01, 0.000000000000000000e+00
0.000000000000000000e+00, 0.000000000000000000e+00, 5.485820837102571845e-01, 0.000000000000000000e+00, 5.195656046826434560e-01, 4.927490761170664202e-01, 5.097500060777592212e-01, 5.144484060655533098e-01, 5.394646176225269540e-01, 0.000000000000000000e+00, 5.120114821838239738e-01, 0.000000000000000000e+00, 5.133335422874831799e-01, 0.000000000000000000e+00, 4.893922520668583243e-01, 0.000000000000000000e+00, 0.000000000000000000e+00, 0.000000000000000000e+00, 5.530890810718196438e-01, 4.874442602242073930e-01, 4.478275712611068937e-01, 4.974530918891624243e-01, 5.149962740991320675e-01, 4.316559135913848877e-01
0.000000000000000000e+00, 0.000000000000000000e+00, 5.488698392023058092e-01, 0.000000000000000000e+00, 5.422776058234307639e-01, 5.578386734383962153e-01, 5.555317900856968638e-01, 5.277024988898665336e-01, 5.660151945742429858e-01, 0.000000000000000000e+00, 5.423233788629988616e-01, 0.000000000000000000e+00, 5.517932507950671361e-01, 0.000000000000000000e+00, 0.000000000000000000e+00, 0.000000000000000000e+00, 0.000000000000000000e+00, 0.000000000000000000e+00, 5.703279428431832221e-01, 4.735390885675953010e-01, 0.000000000000000000e+00, 0.000000000000000000e+00, 5.654901896293637042e-01, 0.000000000000000000e+00
4.247726828960258771e-01, 4.202804152532090831e-01, 5.666549175191284426e-01, 0.000000000000000000e+00, 0.000000000000000000e+00, 5.131670210379305486e-01, 0.000000000000000000e+00, 0.000000000000000000e+00, 0.000000000000000000e+00, 4.301493491487504151e-01, 0.000000000000000000e+00, 4.242960739618000798e-01, 4.562696417564193196e-01, 0.000000000000000000e+00, 3.931646808323708830e-01, 4.327870995979062885e-01, 4.570557542979107879e-01, 4.377329520727810119e-01, 0.000000000000000000e+00, 0.000000000000000000e+00, 0.000000000000000000e+00, 4.353952886078292228e-01, 4.928768078951197840e-01, 4.166732530392601164e-01
0.000000000000000000e+00, 0.000000000000000000e+00, 4.561956952669002918e-01, 0.000000000000000000e+00, 4.963824565114330900e-01, 5.268175982614077268e-01, 5.232257013632148901e-01, 4.996940880814759733e-01, 5.394128167569068877e-01, 0.000000000000000000e+00, 4.630506560778228087e-01, 0.000000000000000000e+00, 5.126477186583078272e-01, 0.000000000000000000e+00, 0.000000000000000000e+00, 0.000000000000000000e+00, 0.000000000000000000e+00, 0.000000000000000000e+00, 5.334437101669590175e-01, 0.000000000000000000e+00, 0.000000000000000000e+00, 0.000000000000000000e+00, 5.438742805913688860e-01, 0.000000000000000000e+00
4.080031983078040159e-01, 4.277136720567977779e-01, 0.000000000000000000e+00, 0.000000000000000000e+00, 0.000000000000000000e+00, 0.000000000000000000e+00, 4.525423993983028748e-01, 0.000000000000000000e+00, 0.000000000000000000e+00, 4.284559234152741092e-01, 0.000000000000000000e+00, 3.958243611666600881e-01, 4.478469059584653245e-01, 0.000000000000000000e+00, 3.879230059612959192e-01, 4.372864993566206171e-01, 4.591747181176730752e-01, 4.452453613312826186e-01, 0.000000000000000000e+00, 3.674865797825155878e-01, 0.000000000000000000e+00, 3.913732132517391826e-01, 0.000000000000000000e+00, 4.021177271924575858e-01
0.000000000000000000e+00, 4.549772268658380248e-01, 5.525950731217934564e-01, 0.000000000000000000e+00, 5.281097691232901070e-01, 5.213098653218055656e-01, 5.364267759009652137e-01, 5.073599739157664823e-01, 5.532595214708294629e-01, 4.271856713349627133e-01, 5.185917854644020997e-01, 4.572662090650947975e-01, 5.319780407597513028e-01, 0.000000000000000000e+00, 4.747109642928887263e-01, 4.427071448612592830e-01, 0.000000000000000000e+00, 4.433718609516559273e-01, 5.435746280809002906e-01, 4.793758509401019885e-01, 4.711374425108689756e-01, 4.753074131730716800e-01, 5.301903042473463668e-01, 0.000000000000000000e+00
0.000000000000000000e+00, 0.000000000000000000e+00, 5.522019869684859916e-01, 0.000000000000000000e+00, 4.974202345589446850e-01, 5.193889960512944048e-01, 5.170655974736233507e-01, 4.995692290132203728e-01, 5.472495361898964683e-01, 0.000000000000000000e+00, 4.961193513714715064e-01, 0.000000000000000000e+00, 5.300333166556671083e-01, 0.000000000000000000e+00, 0.000000000000000000e+00, 0.000000000000000000e+00, 0.000000000000000000e+00, 0.000000000000000000e+00, 5.396374941138787351e-01, 0.000000000000000000e+00, 0.000000000000000000e+00, 0.000000000000000000e+00, 5.364736978151887214e-01, 0.000000000000000000e+00
5.531218647956848145e-01, 5.332689697626411540e-01, 0.000000000000000000e+00, 0.000000000000000000e+00, 0.000000000000000000e+00, 4.784240790111071173e-01, 0.000000000000000000e+00, 4.967357085144415985e-01, 0.000000000000000000e+00, 0.000000000000000000e+00, 0.000000000000000000e+00, 0.000000000000000000e+00, 5.002720786532416364e-01, 0.000000000000000000e+00, 5.201696282818315531e-01, 5.017693074453980495e-01, 0.000000000000000000e+00, 0.000000000000000000e+00, 0.000000000000000000e+00, 4.885501562623306149e-01, 4.914765606411177212e-01, 5.333886077068531462e-01, 5.009303460672621666e-01, 0.000000000000000000e+00
4.636129358039082216e-01, 4.652186936496688907e-01, 0.000000000000000000e+00, 0.000000000000000000e+00, 0.000000000000000000e+00, 4.209850794640265792e-01, 0.000000000000000000e+00, 0.000000000000000000e+00, 0.000000000000000000e+00, 4.246542889056375003e-01, 0.000000000000000000e+00, 4.196526356795635126e-01, 4.520210064055449894e-01, 0.000000000000000000e+00, 4.858734281220661866e-01, 4.530561058796148122e-01, 4.399495807257250979e-01, 4.486713386557122929e-01, 0.000000000000000000e+00, 4.570161613011963220e-01, 4.727769346081440172e-01, 4.640063246497526106e-01, 4.838369993085051002e-01, 4.592375948733768976e-01
... 15 more rows
